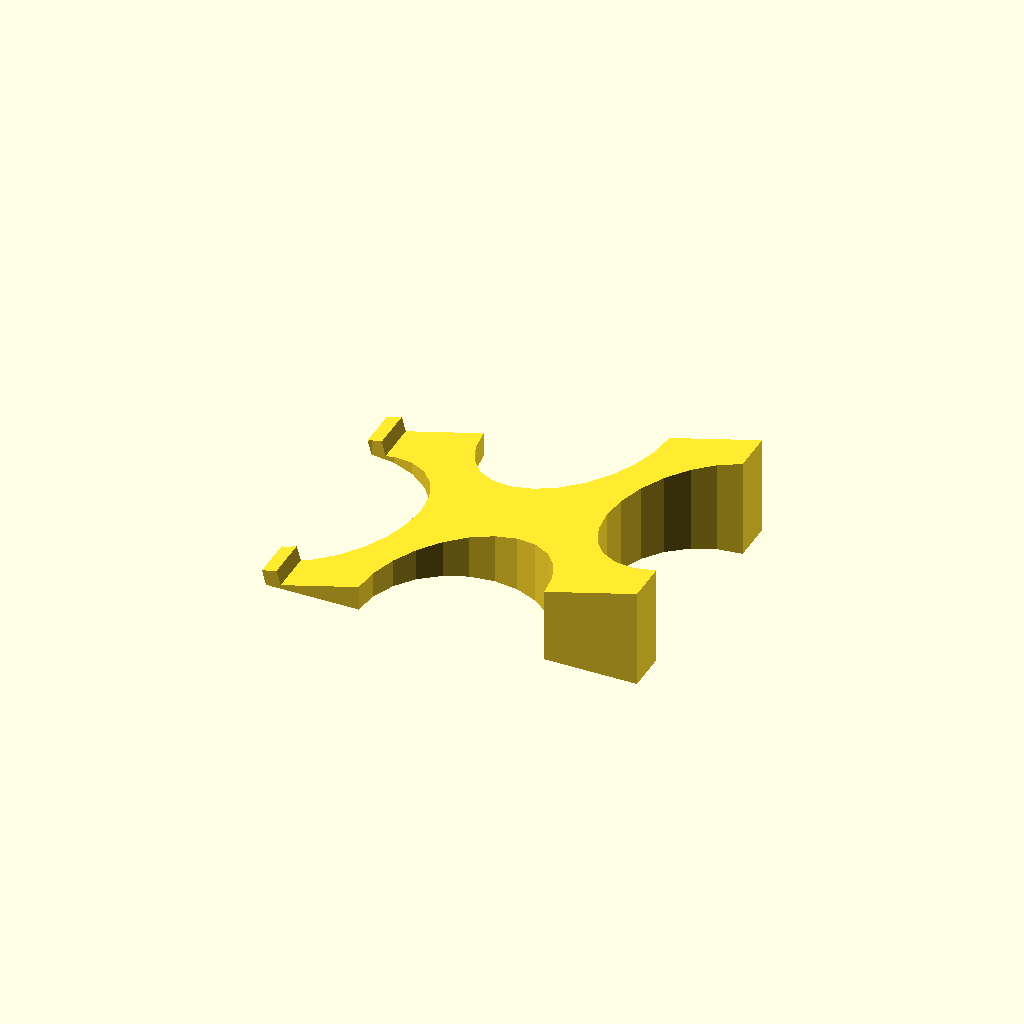
Cell 1: the model at its default parameters.
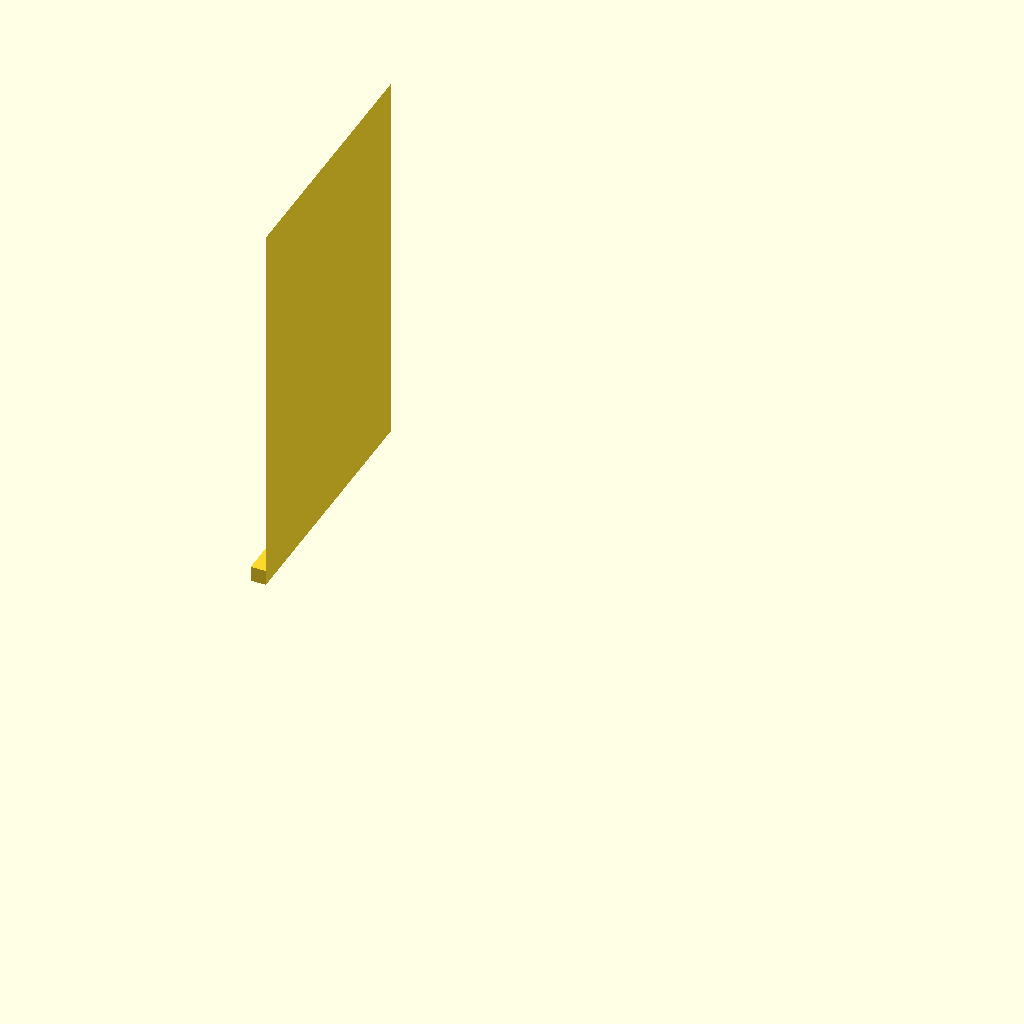
Cell 2: the same model with angle = 90.
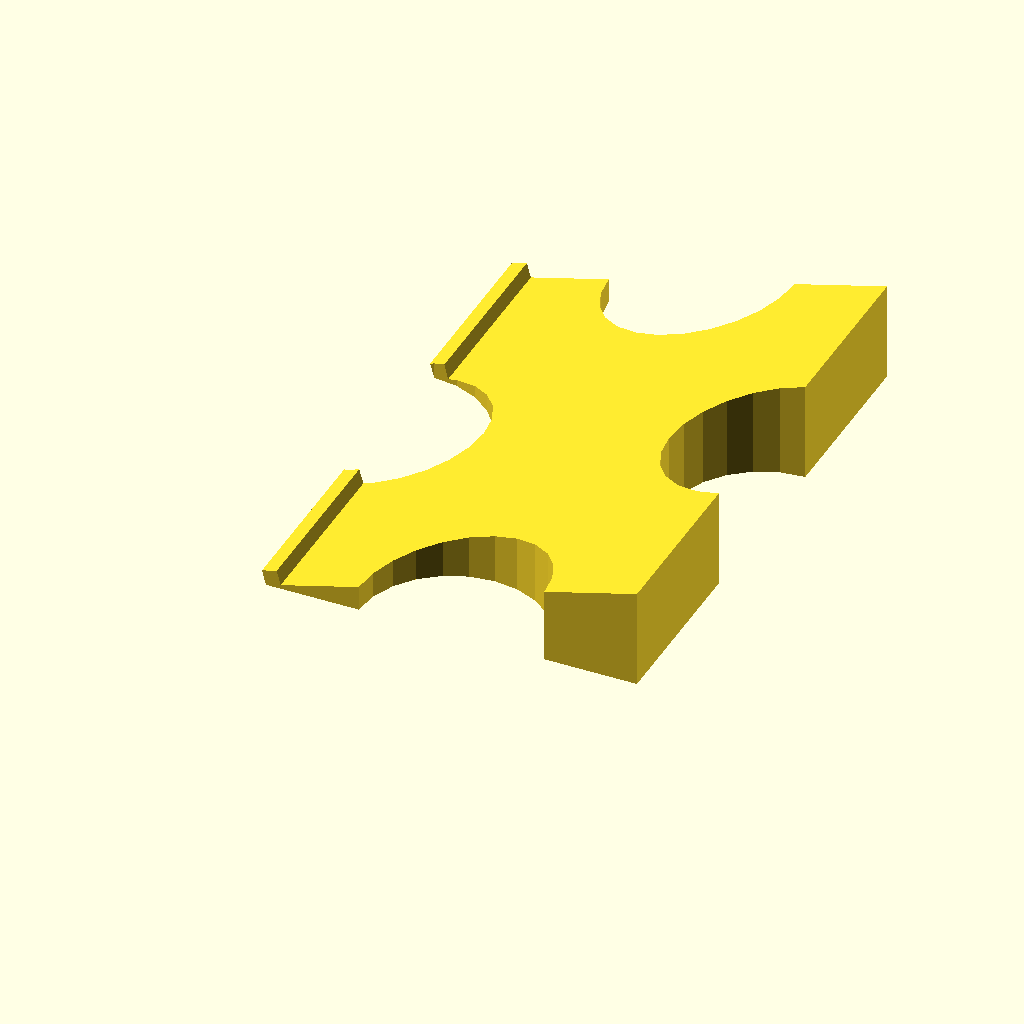
Cell 3 — height set to 176, the other parameters unchanged.
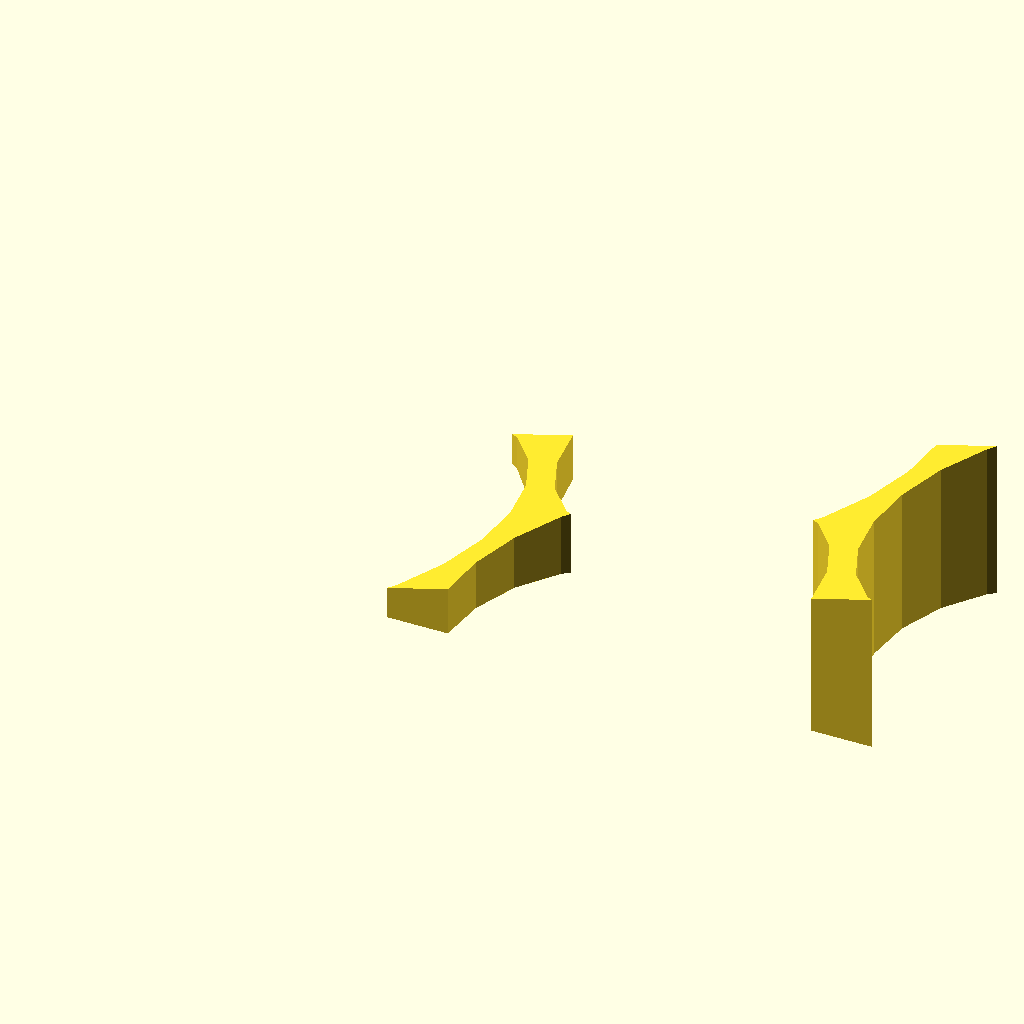
Cell 4: width = 242 (everything else at default).
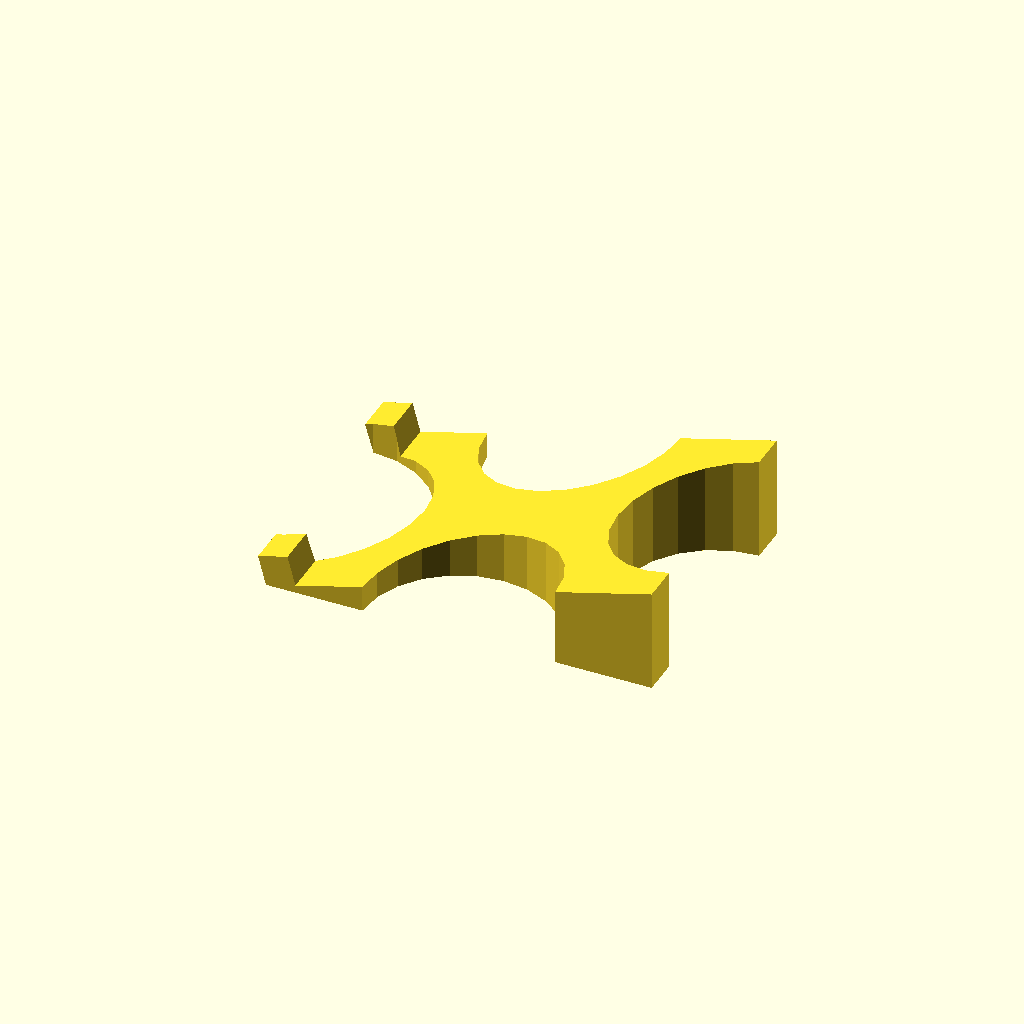
Cell 5: the same model with support_board_thickness = 10.
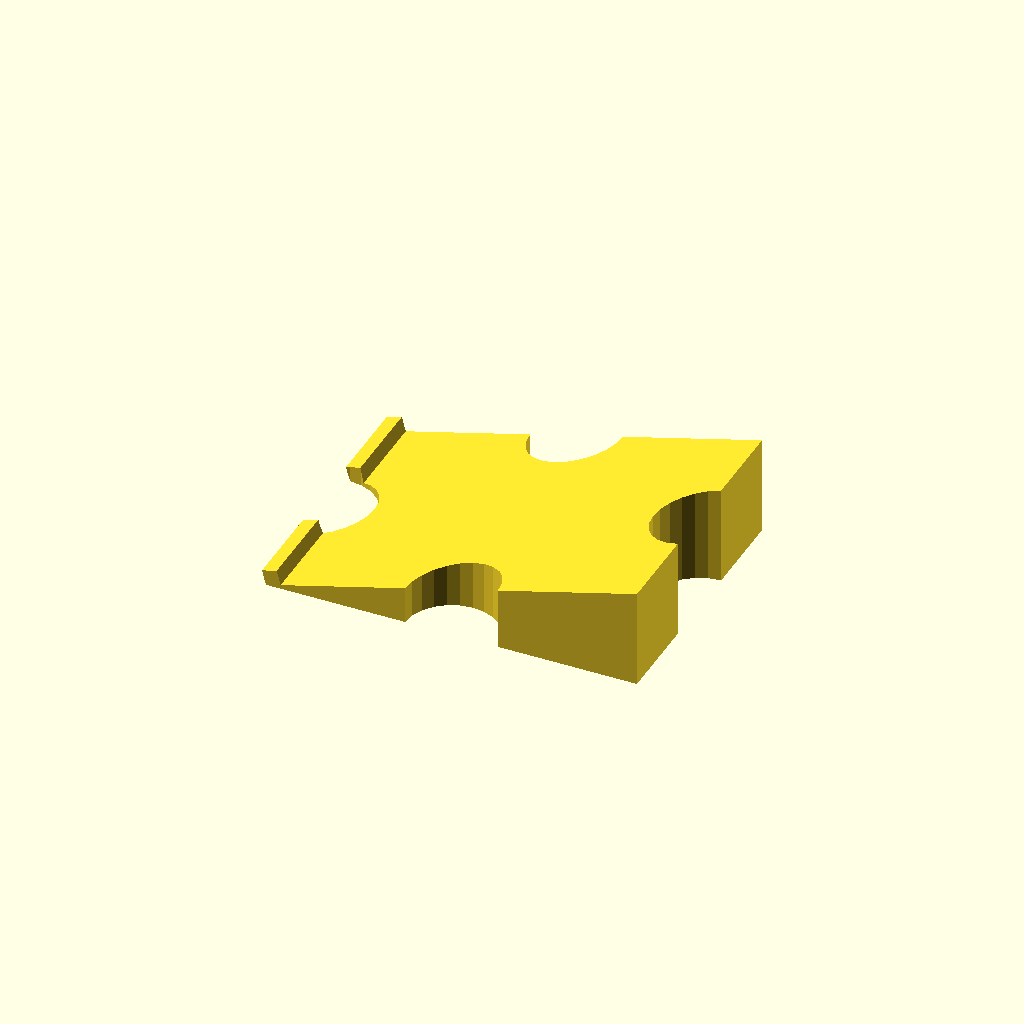
Cell 6: the same model with hole_size_factor = 4.
All cells are drawn from one camera (rotation 55°, 0°, 25°, orthographic, colour scheme Cornfield), so only the parameter changes between them.
The OpenSCAD source (inputs/thingiverse/files/thing-2748628/files/lets-split-tenting.scad):
//height of the surface the keyboard half will rest on
height = 88;

// width of the surface the keyboard will rest on
width = 121;

//angle of inclination
angle = 15; // [0:90]

// minkowski radius. increase to increase rounding
mink_r = 0;

// side length of cube at the bottom of the tent to hold in the keyboards
support_board_thickness = 5;

// how big the holes are. higher numbers = smaller holes. 2 = 1/2 the size of the sides
hole_size_factor = 2;

// facet number for cylinders and spheres. decrease to decrease rounded edges and compilation time
$fn=24;

// length is now x, width is y, height is still z
module prism(l, w, h){
  polyhedron(
    points=[[0,0,0], [0,w,0], [l,w,0], [l,0,0], [l,0,h], [l,w,h]],
    faces=[[0,1,2,3],[5,4,3,2],[0,4,5,1],[0,3,4],[5,2,1]]
  );
}


//calculated variables

// height is the only thing that needs adjustment, since the supoport bar
// at the bottom of the print actually extends, counteracting the extension
// of the length at the other side. that does make the support bar longer
// than advertised, but eh

real_height = height - mink_r * 2;




module tent(angle){
  hypotenuse = width + support_board_thickness;
  opposite = sin(angle) * hypotenuse;
  adjacent = cos(angle) * hypotenuse;

  minkowski(){
    difference(){
      union(){
        prism(adjacent, real_height, opposite);
        rotate([0, -angle, 0]) cube([support_board_thickness, real_height, support_board_thickness]);
      }
      holes(adjacent, real_height);
      // bottom board. if you want more height in your design you can enable this
      /* translate([0, 0, -10]) cube([adjacent, real_height, 10]); */
    }
    minkowski_shape(angle);
  }
}

// special cylinder with a tilted top that exactly matches the angle of the support
module minkowski_shape(angle=15){
  hull() {
    cylinder(r=mink_r, h=.001);
    rotate([0, -angle, 0]) translate([0, 0, mink_r]) cylinder(r= mink_r, h=.001);
  }
}

module holes(length, real_height){
  $fn=24;
  translate ([length / 2, 0, 0]) cylinder(d=length / hole_size_factor, h=100);
  translate([0, real_height / 2, 0]) cylinder(d=length / hole_size_factor, h=100);
  translate([length / 2, real_height, 0]) cylinder(d=length / hole_size_factor, h=100);
  translate([length, real_height / 2, 0]) cylinder(d=length / hole_size_factor, h=100);
}

/* minkowski_shape(); */
tent(angle);
Parameter table extracted from the source (name, type, default, range or options):
height: number, default 88
width: number, default 121
angle: number, default 15, range 0 to 90
mink_r: number, default 0
support_board_thickness: number, default 5
hole_size_factor: number, default 2
